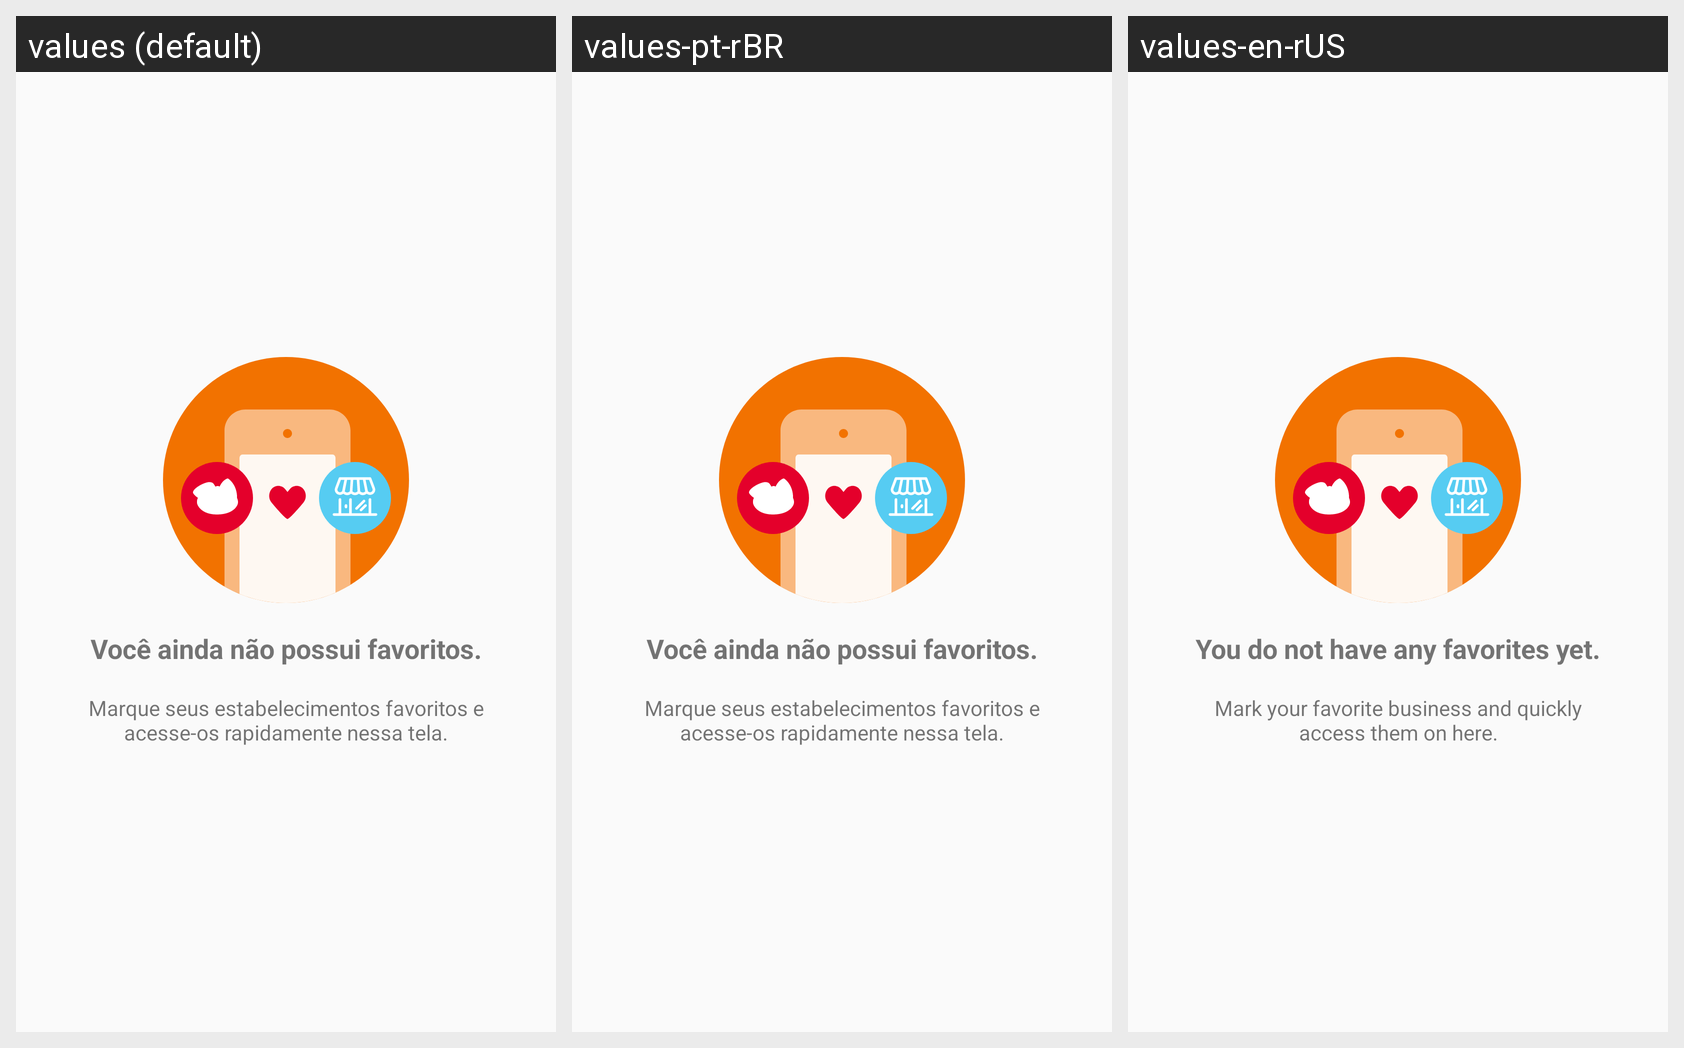

Translations of the strings shown on this Android screen, per locale in the grid:
Android screen res/layout/include_favorites_placeholder.xml rendered under 3 locales, left to right: values (default), values-pt-rBR, values-en-rUS. Device: Nexus 5 (rendered at 1080×1920; each locale shown at half size, 540×960, under a caption strip naming it); theme AppTheme.
Strings drawn on this screen, with the default value and each locale's value (text and hints the layout hard-codes, and strings that could not be matched under every locale, appear in the picture but are not listed):

favorites_empty_title
  values: Você ainda não possui favoritos.
  values-pt-rBR: Você ainda não possui favoritos.
  values-en-rUS: You do not have any favorites yet.

favorites_empty_message
  values: Marque seus estabelecimentos favoritos e acesse-os rapidamente nessa tela.
  values-pt-rBR: Marque seus estabelecimentos favoritos e acesse-os rapidamente nessa tela.
  values-en-rUS: Mark your favorite business and quickly access them on here.
